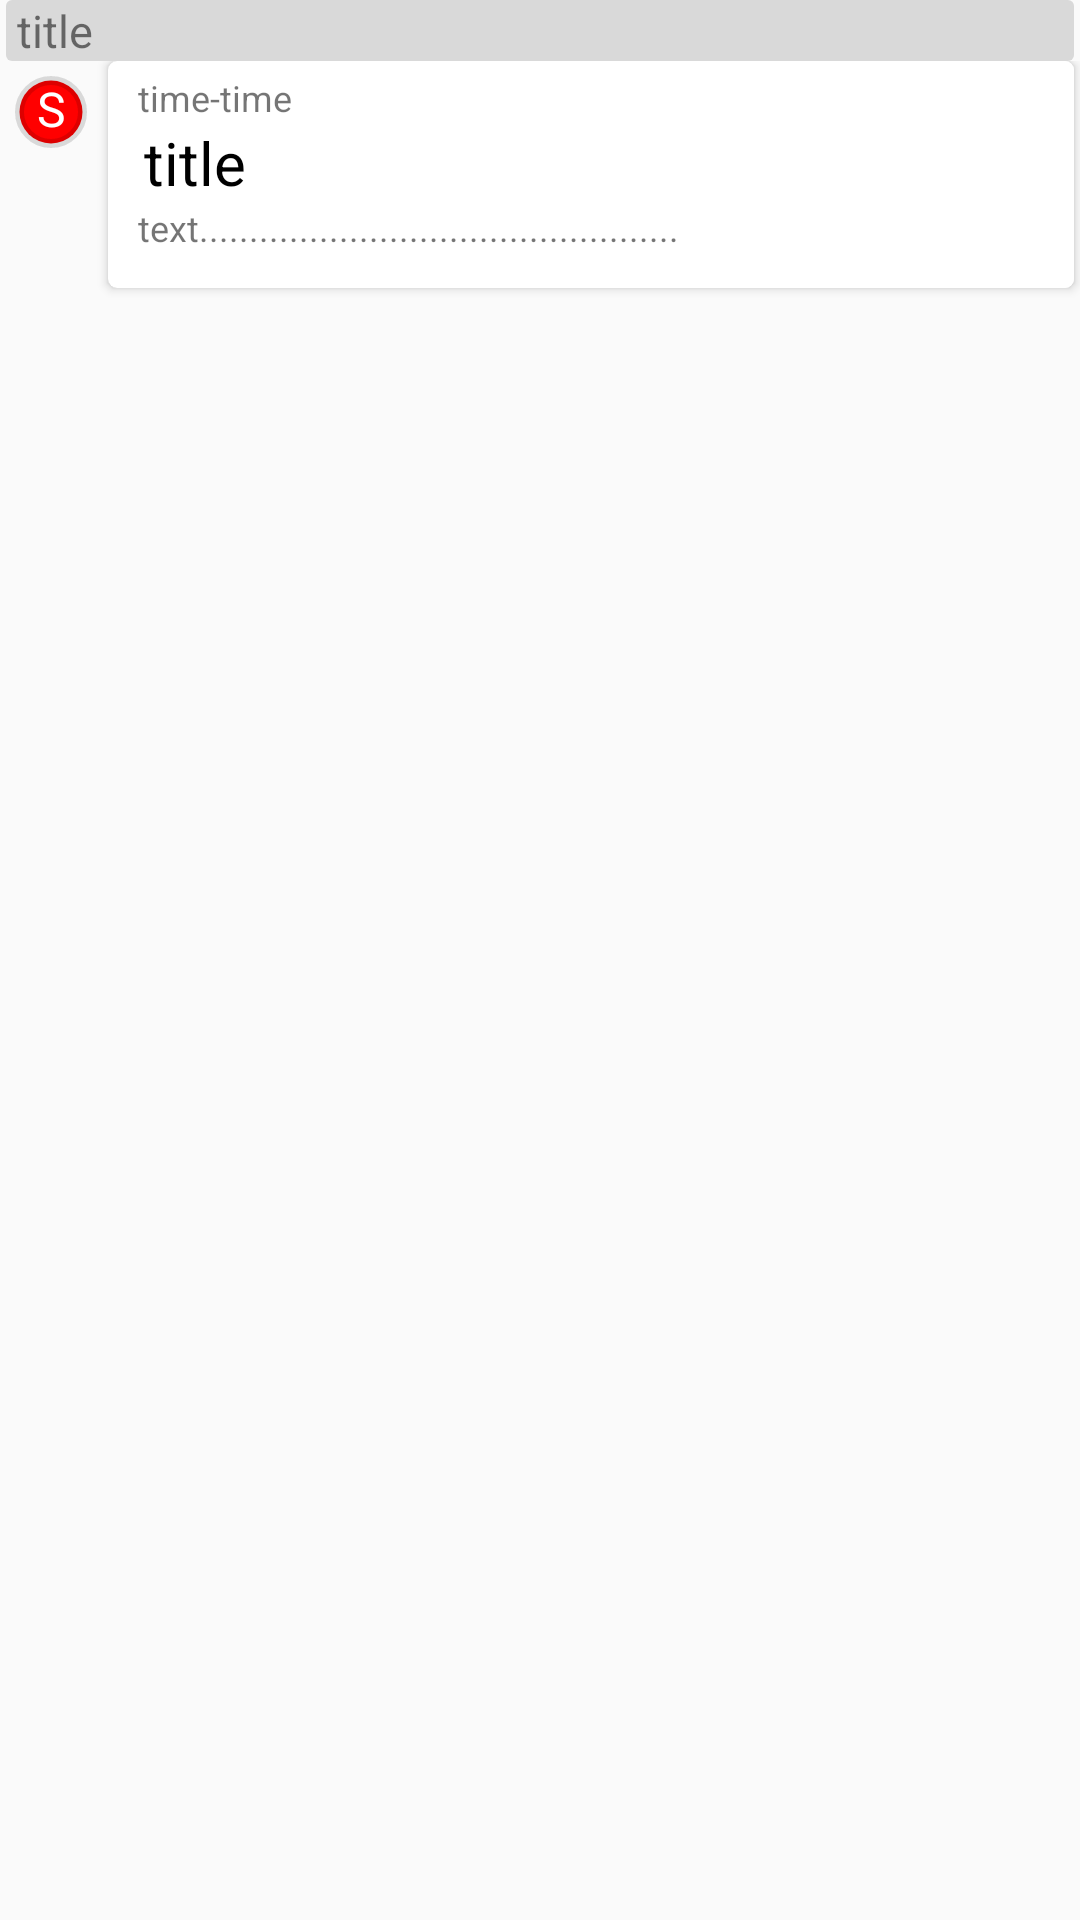

Android layout source for this screen:
<!-- AndroidManifest.xml: application theme AppTheme -->
<!-- res/layout/card_item_content_with_title.xml -->
<?xml version="1.0" encoding="utf-8"?>
<LinearLayout xmlns:android="http://schemas.android.com/apk/res/android"
    android:layout_width="match_parent"
    android:layout_height="wrap_content"
    android:orientation="vertical">
    <include layout="@layout/card_title"/>
    <include layout="@layout/card_item" />
</LinearLayout>
<!-- res/layout/card_title.xml (included above) -->
<?xml version="1.0" encoding="utf-8"?>
<TextView android:id="@+id/card_title"
    android:layout_width="match_parent"
    android:layout_height="wrap_content"
    android:layout_marginLeft="2dp"
    android:layout_marginRight="2dp"
    android:text=" title"
    android:textSize="15sp"
    android:background="@drawable/card_item_title"
    xmlns:android="http://schemas.android.com/apk/res/android" />
<!-- res/layout/card_item.xml (included above) -->
<?xml version="1.0" encoding="utf-8"?>
<LinearLayout xmlns:android="http://schemas.android.com/apk/res/android"
    xmlns:app="http://schemas.android.com/apk/res-auto"
    android:layout_width="match_parent"
    android:layout_height="wrap_content"
    android:orientation="horizontal"
    android:id="@+id/recy_item"
    android:clickable="true"
    >
    <TextView
        android:layout_margin="5dp"
        android:layout_width="24dp"
        android:layout_height="24dp"
        android:id="@+id/type_name"
        android:text="S"
        android:gravity="top|center_horizontal"
        android:textColor="#ffffff"
        android:background="@drawable/type_sport"
        android:textSize="16sp"
        />
        <android.support.v7.widget.CardView
            android:layout_width="match_parent"
            android:layout_height="wrap_content"
            app:cardBackgroundColor="#ffffff"
            app:cardCornerRadius="3dp"
            app:cardElevation="2dp"
            android:layout_marginLeft="2dp"
            android:layout_marginBottom="4dp"
            android:layout_marginRight="2dp"
            android:foreground="?selectableItemBackground"
            android:clickable="true"
            app:contentPaddingLeft="6dp">
            <include layout="@layout/card_item_content"/>
            <TextView
                android:id="@+id/important"
                android:layout_width="10dp"
                android:layout_height="match_parent"
                android:background="#ffffff"
                android:layout_gravity="top|right"
                />
        </android.support.v7.widget.CardView>

</LinearLayout>
<!-- res/layout/card_item_content.xml (included above) -->
<?xml version="1.0" encoding="utf-8"?>
<LinearLayout
    android:id="@+id/content_liner"
    android:layout_width="match_parent"
    android:layout_height="wrap_content"
    android:orientation="vertical"
    android:layout_margin="4dp"
    xmlns:android="http://schemas.android.com/apk/res/android"
    >
    <LinearLayout
        android:layout_width="match_parent"
        android:layout_height="wrap_content"
        android:orientation="horizontal">
        <TextView
            android:layout_width="0dp"
            android:layout_height="wrap_content"
            android:layout_weight="1"
            android:text="time-time"
            android:id="@+id/item_time"
            android:textSize="12sp"
            android:layout_gravity="center_vertical"/>
        <ImageButton
            android:layout_gravity="center_vertical|right"
            android:layout_width="60dp"
            android:layout_height="wrap_content"
            android:id="@+id/more"
            android:src="@drawable/ic_more_horiz_black_18dp"
            android:background="@null"
            />
    </LinearLayout>
    <LinearLayout
        android:layout_width="match_parent"
        android:layout_height="match_parent"
        android:orientation="vertical"
        android:layout_marginBottom="8dp"
        android:paddingRight="15dp">
        <TextView
            android:layout_width="match_parent"
            android:layout_height="wrap_content"
            android:id="@+id/item_title"
            android:text="title"
            android:textSize="20sp"
            android:maxLines="2"
            android:layout_marginLeft="2dp"
            android:textColor="#000000"
            android:ellipsize="end"/>
        <TextView
            android:layout_width="match_parent"
            android:layout_height="wrap_content"
            android:id="@+id/card_text"
            android:text="text................................................"
            android:textSize="12sp"
            android:maxLines="3"
            android:ellipsize="end"/></LinearLayout>
</LinearLayout>
<!-- resources referenced by this layout -->
<resources>
  <!-- drawable card_item_title (drawable) -->
  <?xml version="1.0" encoding="utf-8"?>
  <shape xmlns:android="http://schemas.android.com/apk/res/android"
      android:shape="rectangle">
      <corners android:radius="2dp"/>
      <solid android:color="#22000000"/>
  </shape>
  <!-- drawable type_sport (drawable) -->
  <?xml version="1.0" encoding="utf-8"?>
  <shape xmlns:android="http://schemas.android.com/apk/res/android"
      android:shape="oval"
      android:useLevel="false">
      <solid android:color="@color/colorTypeSport"/>
      <stroke
          android:width= "3dp"
          android:color= "#22000000" />
      <size android:width= "24dp"
          android:height= "24dp" />
  
  
  </shape>
  <style name="AppTheme" parent="Theme.AppCompat.Light.DarkActionBar">
          
          <item name="colorPrimary">@color/colorPrimary</item>
          <item name="colorPrimaryDark">@color/colorPrimaryDark</item>
          <item name="colorAccent">@color/colorAccent</item>
      </style>
  <color name="colorTypeSport">#ff0000</color>
  <color name="colorPrimary">#3F51B5</color>
  <color name="colorPrimaryDark">#303F9F</color>
  <color name="colorAccent">#FF4081</color>
</resources>
